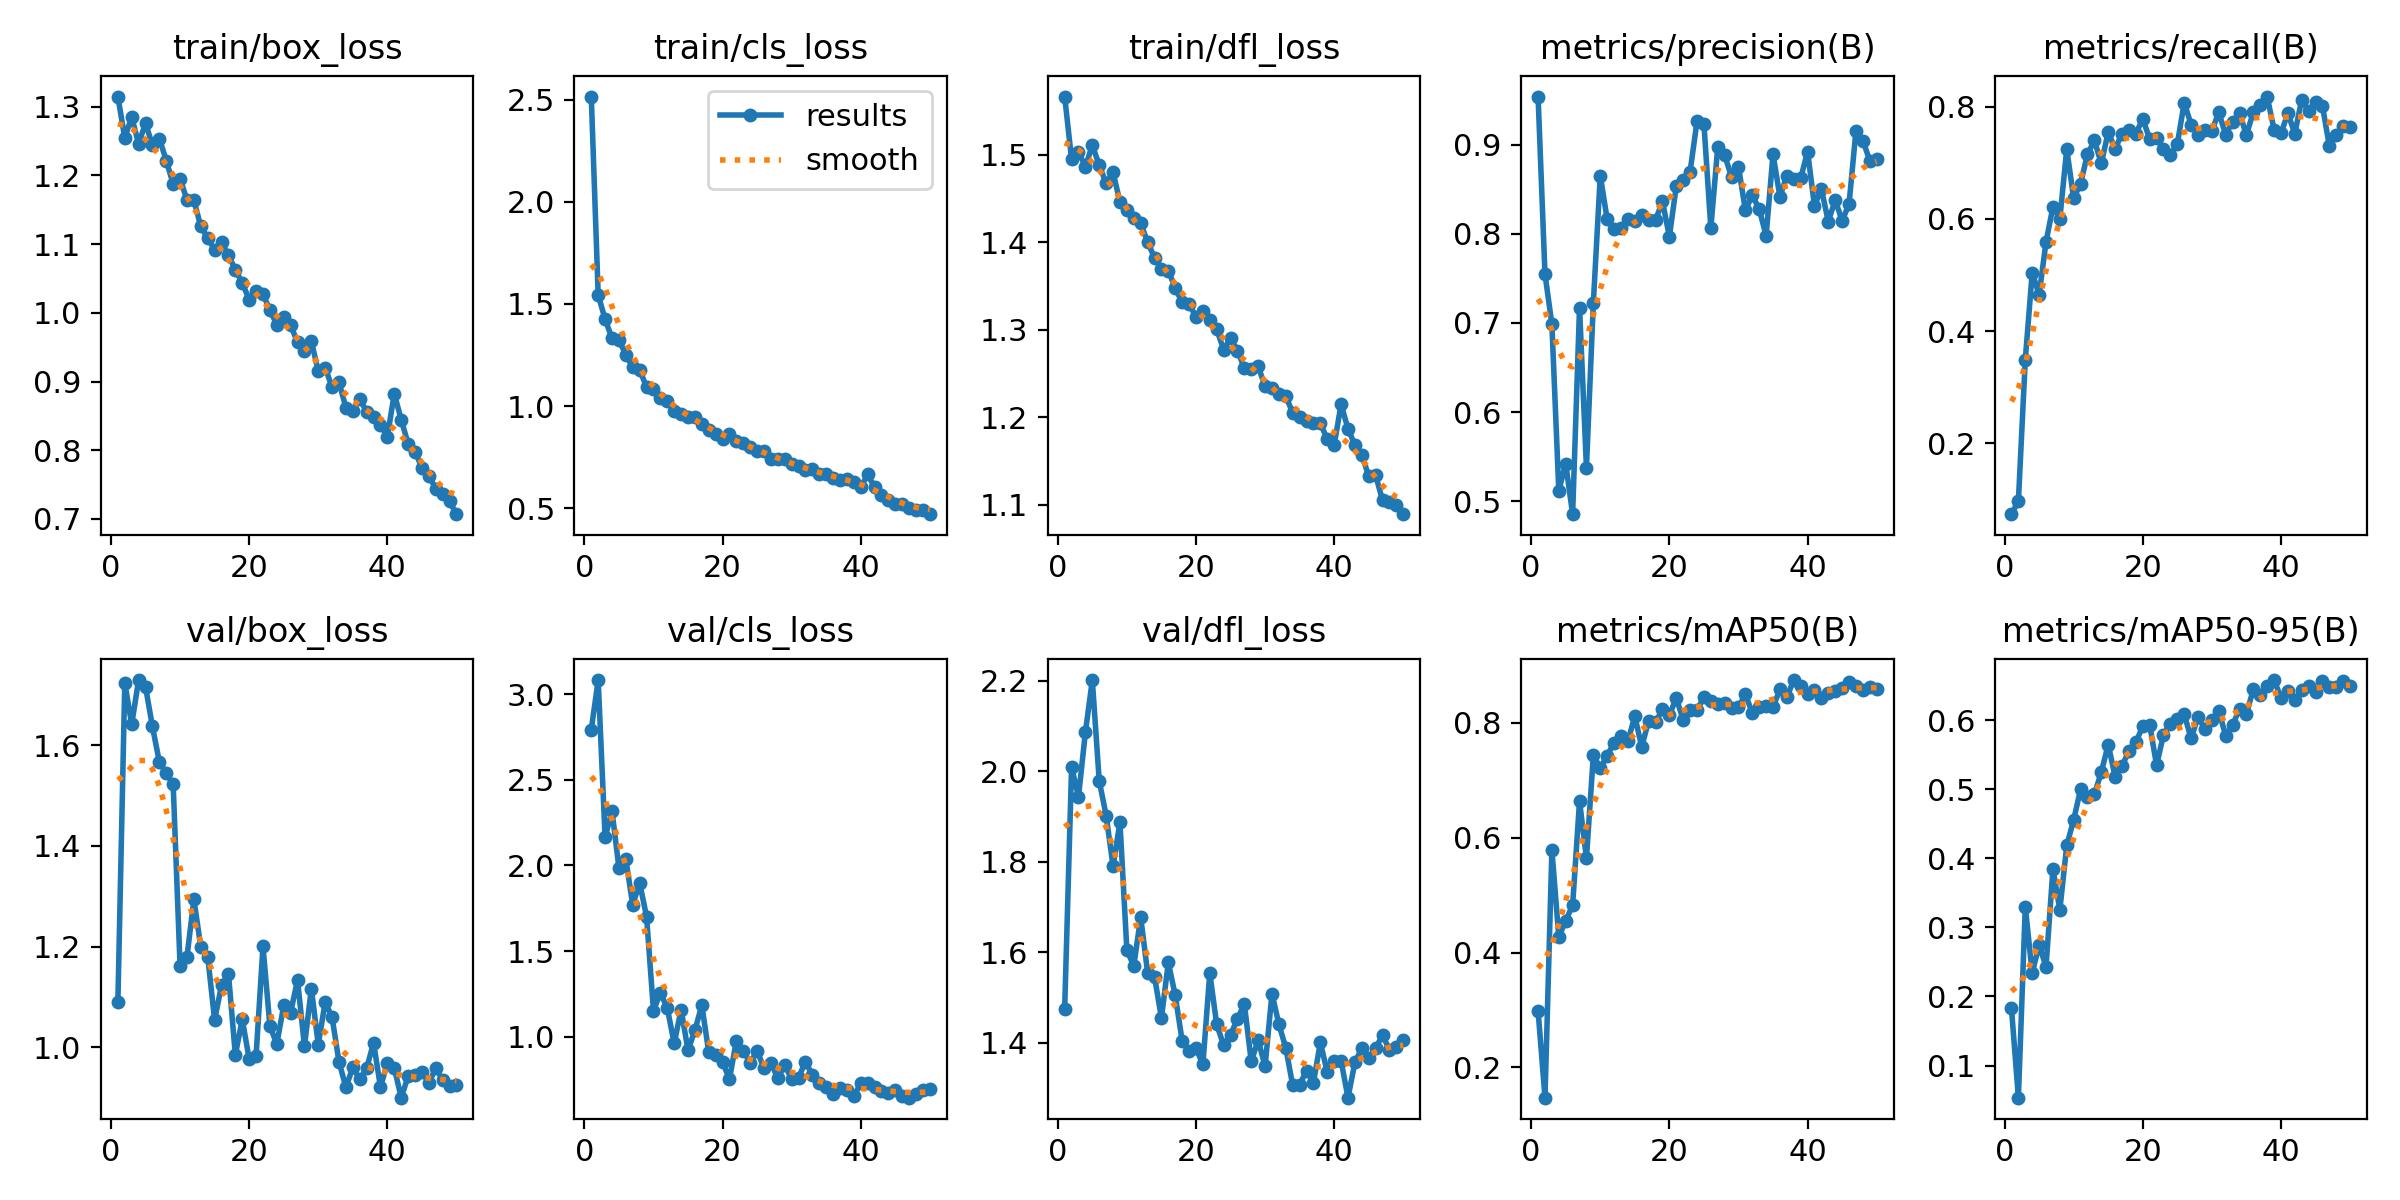

The data file committed next to this chart (first rows):
epoch, train/box_loss, train/cls_loss, train/dfl_loss, metrics/precision(B), metrics/recall(B), metrics/mAP50(B), metrics/mAP50-95(B), val/box_loss, val/cls_loss, val/dfl_loss, lr/pg0, lr/pg1, lr/pg2
1, 1.315, 2.515, 1.567, 0.9539, 0.0736, 0.2987, 0.1827, 1.089, 2.793, 1.475, 0.0003667, 0.0003667, 0.0003667
2, 1.255, 1.544, 1.495, 0.7548, 0.09696, 0.1474, 0.05346, 1.724, 3.082, 2.01, 0.0007353, 0.0007353, 0.0007353
3, 1.285, 1.426, 1.503, 0.6983, 0.3493, 0.5786, 0.33, 1.641, 2.163, 1.944, 0.001089, 0.001089, 0.001089
4, 1.246, 1.331, 1.486, 0.5117, 0.5043, 0.4273, 0.2339, 1.729, 2.318, 2.087, 0.001427, 0.001427, 0.001427
5, 1.276, 1.323, 1.511, 0.5421, 0.4647, 0.4555, 0.2744, 1.716, 1.986, 2.202, 0.001535, 0.001535, 0.001535
6, 1.244, 1.252, 1.488, 0.4854, 0.559, 0.4826, 0.2431, 1.637, 2.037, 1.979, 0.001502, 0.001502, 0.001502
7, 1.254, 1.19, 1.467, 0.7172, 0.6214, 0.6638, 0.3843, 1.567, 1.77, 1.903, 0.001469, 0.001469, 0.001469
8, 1.222, 1.176, 1.48, 0.5376, 0.6005, 0.5646, 0.3253, 1.544, 1.898, 1.791, 0.001436, 0.001436, 0.001436
9, 1.188, 1.095, 1.446, 0.7226, 0.7245, 0.744, 0.4186, 1.523, 1.702, 1.887, 0.001403, 0.001403, 0.001403
10, 1.195, 1.083, 1.437, 0.8653, 0.6366, 0.7213, 0.4556, 1.161, 1.153, 1.605, 0.00137, 0.00137, 0.00137
11, 1.164, 1.04, 1.428, 0.8162, 0.663, 0.7427, 0.4998, 1.18, 1.258, 1.57, 0.001337, 0.001337, 0.001337
12, 1.164, 1.026, 1.422, 0.8054, 0.7153, 0.7655, 0.4884, 1.294, 1.168, 1.678, 0.001304, 0.001304, 0.001304
13, 1.126, 0.9785, 1.4, 0.8062, 0.7399, 0.777, 0.4928, 1.199, 0.9618, 1.555, 0.001271, 0.001271, 0.001271
14, 1.109, 0.9604, 1.382, 0.817, 0.6988, 0.7682, 0.5246, 1.18, 1.16, 1.546, 0.001238, 0.001238, 0.001238
15, 1.092, 0.9481, 1.369, 0.8138, 0.7548, 0.8116, 0.5647, 1.054, 0.9209, 1.455, 0.001205, 0.001205, 0.001205
16, 1.103, 0.9458, 1.368, 0.8215, 0.7249, 0.758, 0.518, 1.123, 1.04, 1.578, 0.001172, 0.001172, 0.001172
17, 1.084, 0.9108, 1.347, 0.8155, 0.7521, 0.8037, 0.5336, 1.147, 1.184, 1.505, 0.001139, 0.001139, 0.001139
18, 1.063, 0.882, 1.331, 0.8153, 0.7593, 0.8009, 0.5552, 0.985, 0.911, 1.404, 0.001106, 0.001106, 0.001106
19, 1.043, 0.862, 1.329, 0.8363, 0.7521, 0.8239, 0.5677, 1.056, 0.897, 1.383, 0.001073, 0.001073, 0.001073
20, 1.019, 0.8381, 1.315, 0.7969, 0.7785, 0.8134, 0.5913, 0.9769, 0.8516, 1.388, 0.00104, 0.00104, 0.00104
21, 1.032, 0.8626, 1.321, 0.8531, 0.7423, 0.8434, 0.5934, 0.9835, 0.7534, 1.352, 0.001007, 0.001007, 0.001007
22, 1.028, 0.8275, 1.311, 0.8604, 0.7436, 0.805, 0.5345, 1.2, 0.9782, 1.554, 0.0009739, 0.0009739, 0.0009739
23, 1.004, 0.8207, 1.301, 0.8698, 0.7249, 0.8223, 0.5789, 1.042, 0.9181, 1.44, 0.0009409, 0.0009409, 0.0009409
24, 0.983, 0.8005, 1.277, 0.9261, 0.7138, 0.822, 0.5948, 1.006, 0.8488, 1.395, 0.0009078, 0.0009078, 0.0009078
25, 0.9945, 0.7808, 1.29, 0.9234, 0.7339, 0.8454, 0.6013, 1.083, 0.9177, 1.417, 0.0008748, 0.0008748, 0.0008748
26, 0.982, 0.7804, 1.276, 0.8064, 0.8068, 0.8379, 0.6083, 1.069, 0.8179, 1.453, 0.0008418, 0.0008418, 0.0008418
27, 0.9572, 0.7408, 1.256, 0.8968, 0.7681, 0.832, 0.5735, 1.134, 0.8497, 1.486, 0.0008088, 0.0008088, 0.0008088
28, 0.9448, 0.7411, 1.256, 0.8881, 0.7496, 0.8353, 0.6049, 1.002, 0.7573, 1.359, 0.0007758, 0.0007758, 0.0007758
29, 0.9588, 0.7419, 1.258, 0.8639, 0.7583, 0.8266, 0.587, 1.117, 0.8367, 1.406, 0.0007428, 0.0007428, 0.0007428
30, 0.915, 0.7167, 1.235, 0.8753, 0.757, 0.827, 0.5998, 1.005, 0.7526, 1.348, 0.0007098, 0.0007098, 0.0007098
31, 0.9203, 0.7067, 1.234, 0.8264, 0.79, 0.8499, 0.6135, 1.09, 0.7626, 1.509, 0.0006768, 0.0006768, 0.0006768
32, 0.8917, 0.6887, 1.226, 0.843, 0.7498, 0.8173, 0.5775, 1.059, 0.8553, 1.441, 0.0006438, 0.0006438, 0.0006438
33, 0.8988, 0.6922, 1.224, 0.8277, 0.7735, 0.827, 0.5927, 0.9712, 0.7758, 1.389, 0.0006108, 0.0006108, 0.0006108
34, 0.8622, 0.6662, 1.205, 0.7977, 0.7883, 0.8297, 0.6163, 0.9207, 0.7302, 1.306, 0.0005778, 0.0005778, 0.0005778
35, 0.8573, 0.6692, 1.2, 0.8892, 0.7496, 0.8273, 0.6093, 0.9602, 0.7068, 1.307, 0.0005448, 0.0005448, 0.0005448
36, 0.875, 0.6481, 1.196, 0.8413, 0.7905, 0.8581, 0.6444, 0.9365, 0.6671, 1.339, 0.0005118, 0.0005118, 0.0005118
37, 0.8561, 0.6399, 1.194, 0.8652, 0.8025, 0.8447, 0.6367, 0.9581, 0.7038, 1.312, 0.0004788, 0.0004788, 0.0004788
38, 0.8481, 0.6442, 1.193, 0.8609, 0.8181, 0.8746, 0.6487, 1.009, 0.689, 1.401, 0.0004458, 0.0004458, 0.0004458
39, 0.8369, 0.629, 1.175, 0.8621, 0.7593, 0.8645, 0.658, 0.921, 0.6526, 1.335, 0.0004127, 0.0004127, 0.0004127
40, 0.8197, 0.6032, 1.168, 0.8922, 0.7528, 0.8498, 0.6325, 0.9688, 0.7309, 1.361, 0.0003797, 0.0003797, 0.0003797
41, 0.8823, 0.6656, 1.215, 0.8312, 0.7881, 0.8575, 0.6421, 0.9596, 0.733, 1.36, 0.0003467, 0.0003467, 0.0003467
42, 0.8446, 0.6033, 1.187, 0.8505, 0.7522, 0.8428, 0.629, 0.9002, 0.7083, 1.278, 0.0003137, 0.0003137, 0.0003137
43, 0.8096, 0.5656, 1.168, 0.8136, 0.8127, 0.852, 0.644, 0.9424, 0.6823, 1.356, 0.0002807, 0.0002807, 0.0002807
44, 0.7981, 0.5382, 1.157, 0.8379, 0.7922, 0.855, 0.65, 0.9451, 0.6752, 1.388, 0.0002477, 0.0002477, 0.0002477
45, 0.7744, 0.5196, 1.133, 0.8145, 0.8089, 0.8602, 0.6402, 0.952, 0.689, 1.366, 0.0002147, 0.0002147, 0.0002147
46, 0.7632, 0.5191, 1.134, 0.8333, 0.8016, 0.8705, 0.6564, 0.9294, 0.656, 1.388, 0.0001817, 0.0001817, 0.0001817
47, 0.7438, 0.5008, 1.105, 0.9153, 0.7301, 0.8644, 0.648, 0.9585, 0.6453, 1.417, 0.0001487, 0.0001487, 0.0001487
48, 0.737, 0.4924, 1.103, 0.9046, 0.7493, 0.8576, 0.6479, 0.9355, 0.6674, 1.385, 0.0001157, 0.0001157, 0.0001157
49, 0.7255, 0.4904, 1.1, 0.8821, 0.7653, 0.8633, 0.6563, 0.9241, 0.6906, 1.39, 8.2683e-05, 8.2683e-05, 8.2683e-05
50, 0.7069, 0.471, 1.089, 0.8835, 0.7643, 0.859, 0.65, 0.9258, 0.6934, 1.406, 4.9677e-05, 4.9677e-05, 4.9677e-05
